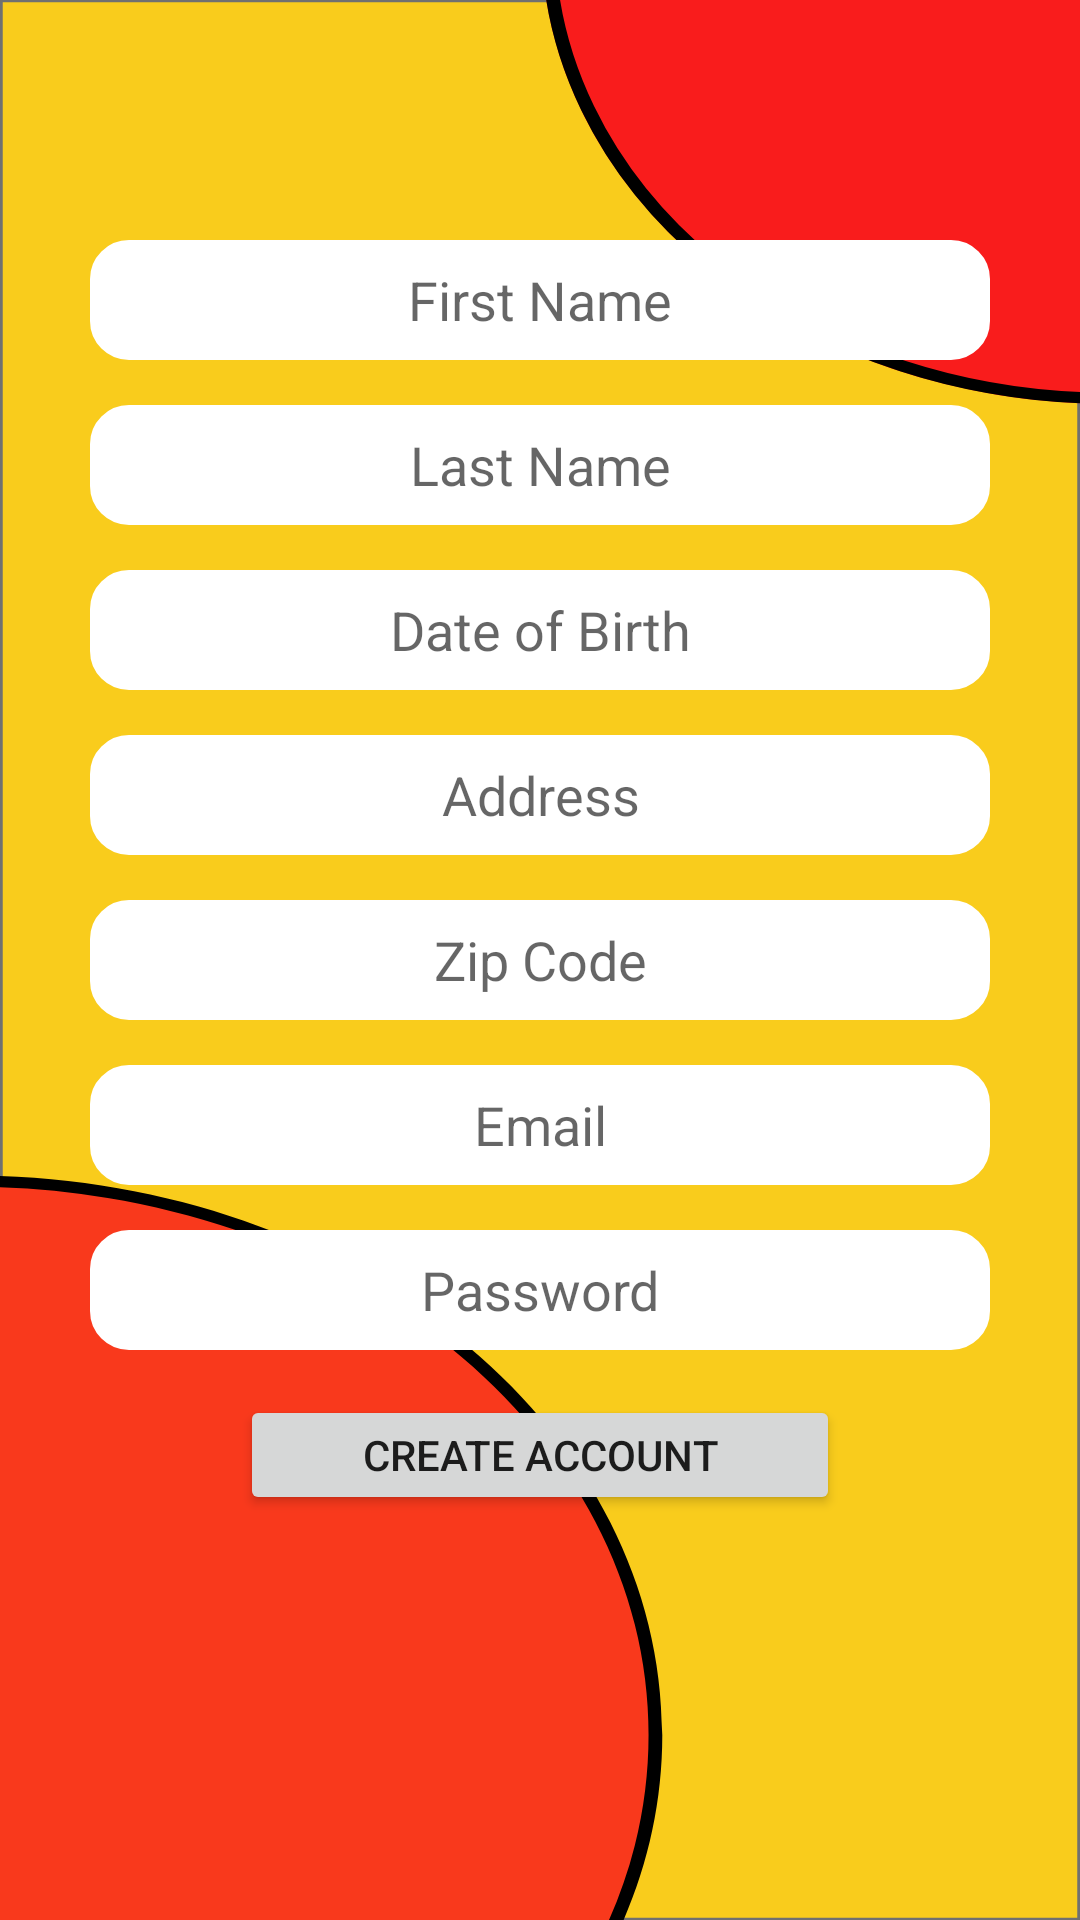

The Android layout XML behind this screen, and the referenced resources:
<!-- AndroidManifest.xml: application theme Theme.CheesyBackend -->
<!-- res/layout/activity_main.xml -->
<?xml version="1.0" encoding="utf-8"?>
<androidx.constraintlayout.widget.ConstraintLayout
    xmlns:android="http://schemas.android.com/apk/res/android"
    xmlns:app="http://schemas.android.com/apk/res-auto"
    xmlns:tools="http://schemas.android.com/tools"
    android:layout_width="match_parent"
    android:layout_height="match_parent"
    android:orientation="vertical"
    tools:context=".Register"
    android:background="@drawable/pizzabackground">

    <EditText
        android:id="@+id/editTextFirstName"
        android:hint="@string/f_name"
        android:textAlignment="center"
        android:layout_width="300dp"
        android:layout_height="40dp"
        android:layout_marginTop="80dp"
        app:layout_constraintRight_toRightOf="parent"
        app:layout_constraintLeft_toLeftOf="parent"
        app:layout_constraintTop_toTopOf="parent"
        android:background="@drawable/et_style"/>

    <EditText
        android:id="@+id/editTextLastName"
        android:hint="@string/l_name"
        android:textAlignment="center"
        android:layout_width="300dp"
        android:layout_height="40dp"
        android:layout_marginTop="15dp"
        app:layout_constraintLeft_toLeftOf="parent"
        app:layout_constraintRight_toRightOf="parent"
        app:layout_constraintTop_toBottomOf="@id/editTextFirstName"
        android:background="@drawable/et_style"/>

    <EditText
        android:id="@+id/editTextDoB"
        android:hint="@string/date_of_birth"
        android:textAlignment="center"
        android:layout_width="300dp"
        android:layout_height="40dp"
        android:layout_marginTop="15dp"
        app:layout_constraintLeft_toLeftOf="parent"
        app:layout_constraintRight_toRightOf="parent"
        app:layout_constraintTop_toBottomOf="@id/editTextLastName"
        android:background="@drawable/et_style"
        android:inputType="date"/>

    <EditText
        android:id="@+id/editTextAddress"
        android:hint="@string/address"
        android:textAlignment="center"
        android:layout_width="300dp"
        android:layout_height="40dp"
        android:layout_marginTop="15dp"
        app:layout_constraintLeft_toLeftOf="parent"
        app:layout_constraintRight_toRightOf="parent"
        app:layout_constraintTop_toBottomOf="@id/editTextDoB"
        android:background="@drawable/et_style"
        android:inputType="textPostalAddress"/>

    <EditText
        android:id="@+id/editTextZipCode"
        android:hint="@string/zip"
        android:textAlignment="center"
        android:layout_width="300dp"
        android:layout_height="40dp"
        android:layout_marginTop="15dp"
        app:layout_constraintLeft_toLeftOf="parent"
        app:layout_constraintRight_toRightOf="parent"
        app:layout_constraintTop_toBottomOf="@id/editTextAddress"
        android:background="@drawable/et_style"/>

    <EditText
        android:id="@+id/editTextEmail"
        android:hint="@string/email_hint"
        android:textAlignment="center"
        android:layout_width="300dp"
        android:layout_height="40dp"
        android:layout_marginTop="15dp"
        app:layout_constraintLeft_toLeftOf="parent"
        app:layout_constraintRight_toRightOf="parent"
        app:layout_constraintTop_toBottomOf="@id/editTextZipCode"
        android:background="@drawable/et_style"
        android:inputType="textEmailAddress"/>

    <EditText
        android:id="@+id/editTextPassword"
        android:hint="@string/password"
        android:textAlignment="center"
        android:layout_width="300dp"
        android:layout_height="40dp"
        android:layout_marginTop="15dp"
        app:layout_constraintLeft_toLeftOf="parent"
        app:layout_constraintRight_toRightOf="parent"
        app:layout_constraintTop_toBottomOf="@id/editTextEmail"
        android:background="@drawable/et_style"
        android:inputType="textPassword"/>

    <Button
        android:id="@+id/create_account_btn"
        android:text="@string/create_btn"
        android:layout_width="200dp"
        android:layout_height="40dp"
        android:layout_marginTop="15dp"
        app:layout_constraintLeft_toLeftOf="parent"
        app:layout_constraintRight_toRightOf="parent"
        app:layout_constraintTop_toBottomOf="@id/editTextPassword"/>
    <ProgressBar
        android:id="@+id/progressCircle"
        android:layout_width="wrap_content"
        android:layout_height="wrap_content"
        android:layout_gravity="center"
        android:padding="40dp"
        android:visibility="gone"
        app:layout_constraintLeft_toLeftOf="parent"
        app:layout_constraintRight_toRightOf="parent"
        app:layout_constraintTop_toBottomOf="@id/create_account_btn"/>

</androidx.constraintlayout.widget.ConstraintLayout>
<!-- resources referenced by this layout -->
<resources>
  <!-- drawable et_style (drawable) -->
  <?xml version="1.0" encoding="utf-8"?>
  <shape xmlns:android="http://schemas.android.com/apk/res/android" android:shape="rectangle">
      <solid android:color="@color/white"/>
      <stroke
          android:width="2dp"
          android:color="@color/white" />
      <corners android:radius="12dp"/>
  </shape>
  <!-- drawable pizzabackground: vector/xml drawable (drawable, 4523 chars, omitted) -->
  <string name="address">Address</string>
  <string name="create_btn">Create Account</string>
  <string name="date_of_birth">Date of Birth</string>
  <string name="email_hint">Email</string>
  <string name="f_name">First Name</string>
  <string name="l_name">Last Name</string>
  <string name="password">Password</string>
  <string name="zip">Zip Code</string>
  <style name="Theme.CheesyBackend" parent="Theme.MaterialComponents.DayNight.DarkActionBar">
          
          <item name="colorPrimary">@color/primary_dark</item>
          <item name="colorPrimaryVariant">@color/primary</item>
          <item name="colorOnPrimary">@color/black</item>
          
          <item name="colorSecondary">@color/teal_200</item>
          <item name="colorSecondaryVariant">@color/teal_700</item>
          <item name="colorOnSecondary">@color/black</item>
          
          <item name="android:statusBarColor" tools:targetApi="l">?attr/colorPrimaryVariant</item>
  
          
      </style>
  <color name="white">#FFFFFFFF</color>
  <color name="primary_dark">#D32F2F</color>
  <color name="primary">#F44336</color>
  <color name="black">#FF000000</color>
  <color name="teal_200">#FF03DAC5</color>
  <color name="teal_700">#FF018786</color>
</resources>
